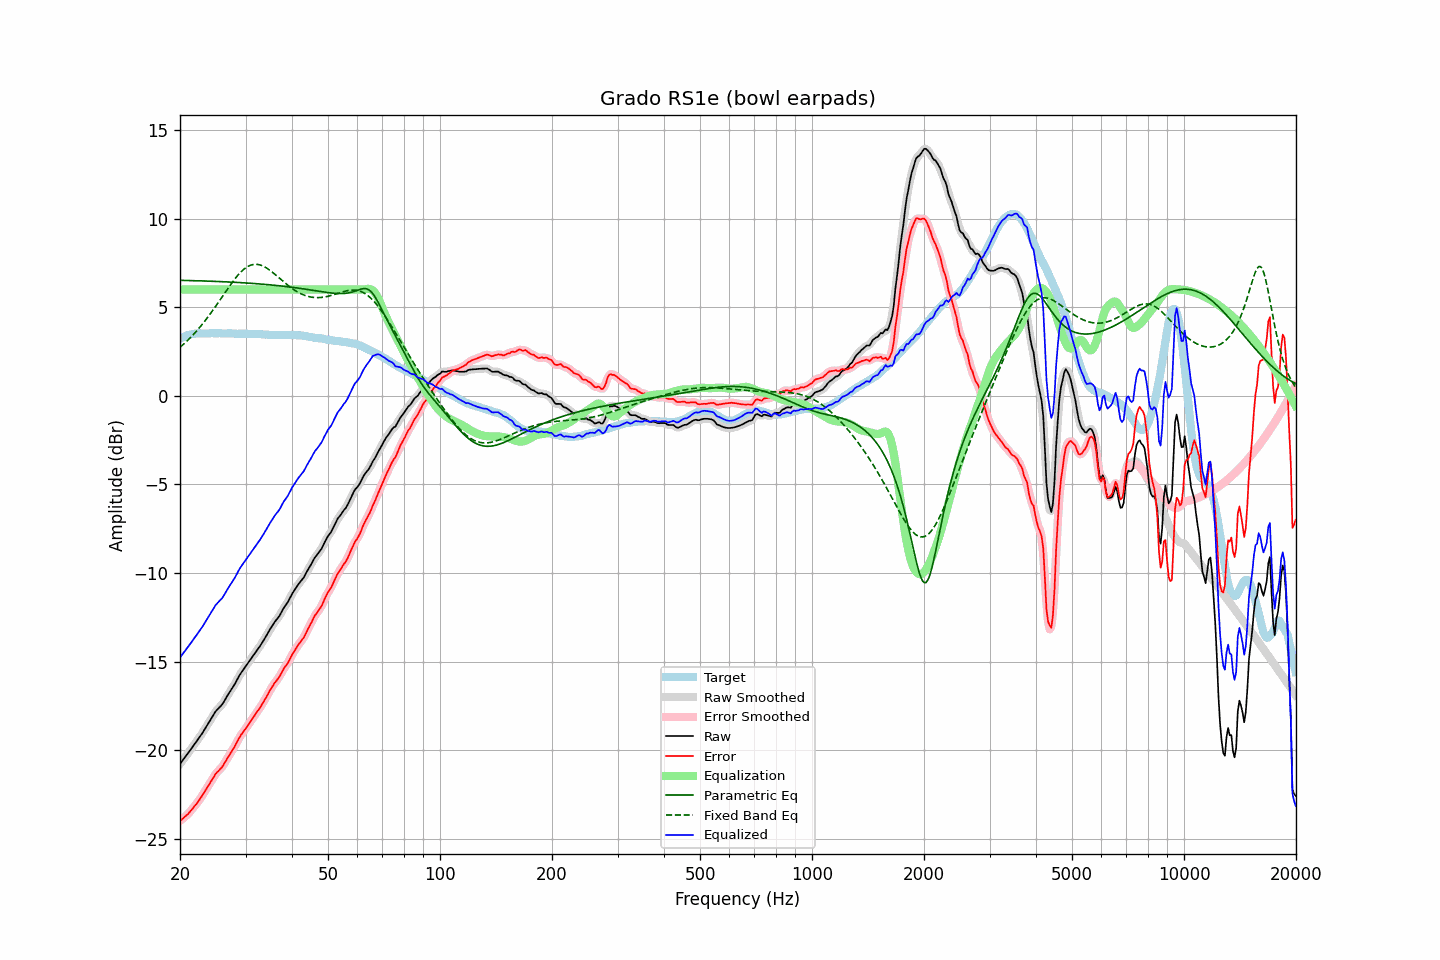

The file beside this chart, header and first rows:
frequency, raw, error, smoothed, error_smoothed, equalization, parametric_eq, fixed_band_eq, equalized_raw, equalized_smoothed, target
20.00, -20.78, -23.99, -20.77, -23.99, 6.00, 6.52, 2.74, -14.78, -14.77, 3.21
20.20, -20.66, -23.92, -20.66, -23.92, 6.00, 6.52, 2.82, -14.66, -14.66, 3.26
20.40, -20.53, -23.85, -20.54, -23.85, 6.00, 6.52, 2.90, -14.53, -14.54, 3.31
20.61, -20.42, -23.76, -20.42, -23.77, 6.00, 6.51, 2.98, -14.42, -14.42, 3.34
20.81, -20.29, -23.69, -20.30, -23.69, 6.00, 6.51, 3.06, -14.29, -14.30, 3.39
21.02, -20.18, -23.61, -20.17, -23.60, 6.00, 6.51, 3.15, -14.18, -14.17, 3.43
21.23, -20.05, -23.50, -20.05, -23.50, 6.00, 6.51, 3.24, -14.05, -14.05, 3.45
21.44, -19.92, -23.39, -19.92, -23.39, 6.00, 6.51, 3.33, -13.92, -13.92, 3.47
21.66, -19.80, -23.29, -19.79, -23.28, 6.00, 6.50, 3.43, -13.80, -13.79, 3.49
21.87, -19.66, -23.16, -19.67, -23.17, 6.00, 6.50, 3.53, -13.66, -13.67, 3.50
22.09, -19.54, -23.06, -19.54, -23.06, 6.00, 6.50, 3.63, -13.54, -13.54, 3.52
22.31, -19.41, -22.94, -19.41, -22.94, 6.00, 6.49, 3.73, -13.41, -13.41, 3.53
22.54, -19.29, -22.81, -19.29, -22.82, 6.00, 6.49, 3.83, -13.29, -13.29, 3.53
22.76, -19.15, -22.68, -19.16, -22.68, 6.00, 6.49, 3.94, -13.15, -13.16, 3.53
22.99, -19.03, -22.54, -19.02, -22.54, 6.00, 6.49, 4.05, -13.03, -13.02, 3.51
23.22, -18.88, -22.39, -18.88, -22.39, 6.00, 6.48, 4.17, -12.88, -12.88, 3.51
23.45, -18.72, -22.24, -18.73, -22.24, 6.00, 6.48, 4.28, -12.72, -12.73, 3.51
23.69, -18.58, -22.10, -18.58, -22.10, 6.00, 6.48, 4.40, -12.58, -12.58, 3.52
23.92, -18.43, -21.96, -18.43, -21.96, 6.00, 6.47, 4.53, -12.43, -12.43, 3.52
24.16, -18.28, -21.82, -18.28, -21.82, 6.00, 6.47, 4.65, -12.28, -12.28, 3.53
24.40, -18.13, -21.67, -18.13, -21.66, 6.00, 6.47, 4.77, -12.13, -12.13, 3.54
24.65, -17.99, -21.52, -17.98, -21.51, 6.00, 6.46, 4.90, -11.99, -11.98, 3.53
24.89, -17.83, -21.36, -17.85, -21.38, 6.00, 6.46, 5.03, -11.83, -11.85, 3.53
25.14, -17.72, -21.25, -17.73, -21.26, 6.00, 6.46, 5.16, -11.72, -11.73, 3.53
25.39, -17.63, -21.17, -17.63, -21.16, 6.00, 6.45, 5.30, -11.63, -11.63, 3.54
25.65, -17.54, -21.07, -17.54, -21.07, 6.00, 6.45, 5.43, -11.54, -11.54, 3.54
25.91, -17.45, -20.97, -17.44, -20.96, 6.00, 6.44, 5.56, -11.45, -11.44, 3.52
26.16, -17.31, -20.84, -17.31, -20.83, 6.00, 6.44, 5.70, -11.31, -11.31, 3.52
26.43, -17.16, -20.68, -17.16, -20.68, 6.00, 6.44, 5.83, -11.16, -11.16, 3.52
26.69, -17.00, -20.52, -17.00, -20.53, 6.00, 6.43, 5.96, -11.00, -11.00, 3.52
26.96, -16.85, -20.38, -16.85, -20.38, 6.00, 6.43, 6.09, -10.85, -10.85, 3.53
27.23, -16.71, -20.24, -16.70, -20.23, 6.00, 6.42, 6.22, -10.71, -10.70, 3.53
27.50, -16.57, -20.09, -16.57, -20.09, 6.00, 6.42, 6.35, -10.57, -10.57, 3.53
27.77, -16.42, -19.94, -16.43, -19.94, 6.00, 6.41, 6.47, -10.42, -10.43, 3.52
28.05, -16.28, -19.80, -16.28, -19.79, 6.00, 6.41, 6.59, -10.28, -10.28, 3.51
28.33, -16.11, -19.62, -16.11, -19.62, 6.00, 6.40, 6.70, -10.11, -10.11, 3.50
28.62, -15.95, -19.45, -15.95, -19.45, 6.00, 6.40, 6.81, -9.95, -9.95, 3.50
28.90, -15.77, -19.28, -15.78, -19.29, 6.00, 6.39, 6.91, -9.77, -9.78, 3.51
29.19, -15.64, -19.13, -15.64, -19.14, 6.00, 6.39, 7.00, -9.64, -9.64, 3.50
29.48, -15.50, -19.02, -15.50, -19.01, 6.00, 6.38, 7.09, -9.50, -9.50, 3.52
29.78, -15.38, -18.88, -15.38, -18.89, 6.00, 6.38, 7.17, -9.38, -9.38, 3.50
30.08, -15.26, -18.77, -15.25, -18.76, 6.00, 6.37, 7.23, -9.26, -9.25, 3.51
30.38, -15.13, -18.63, -15.13, -18.63, 6.00, 6.37, 7.29, -9.13, -9.13, 3.50
30.68, -15.00, -18.49, -15.00, -18.50, 6.00, 6.36, 7.34, -9.00, -9.00, 3.50
30.99, -14.87, -18.36, -14.87, -18.36, 6.00, 6.35, 7.38, -8.87, -8.87, 3.50
31.30, -14.74, -18.23, -14.74, -18.23, 6.00, 6.35, 7.40, -8.74, -8.74, 3.49
31.61, -14.61, -18.10, -14.61, -18.10, 6.00, 6.34, 7.42, -8.61, -8.61, 3.49
31.93, -14.48, -17.97, -14.48, -17.96, 6.00, 6.33, 7.42, -8.48, -8.48, 3.49
32.24, -14.34, -17.82, -14.35, -17.83, 6.00, 6.33, 7.42, -8.34, -8.35, 3.48
32.57, -14.23, -17.71, -14.22, -17.70, 6.00, 6.32, 7.41, -8.23, -8.22, 3.48
32.89, -14.09, -17.58, -14.09, -17.57, 6.00, 6.31, 7.38, -8.09, -8.09, 3.48
33.22, -13.95, -17.42, -13.95, -17.43, 6.00, 6.31, 7.35, -7.95, -7.95, 3.47
33.55, -13.80, -17.27, -13.81, -17.27, 6.00, 6.30, 7.31, -7.80, -7.81, 3.47
33.89, -13.66, -17.11, -13.65, -17.11, 6.00, 6.29, 7.26, -7.66, -7.65, 3.45
34.23, -13.50, -16.96, -13.49, -16.95, 6.00, 6.28, 7.21, -7.50, -7.49, 3.46
34.57, -13.34, -16.78, -13.34, -16.79, 6.00, 6.27, 7.15, -7.34, -7.34, 3.45
34.92, -13.18, -16.62, -13.18, -16.63, 6.00, 6.27, 7.08, -7.18, -7.18, 3.44
35.27, -13.04, -16.48, -13.03, -16.47, 6.00, 6.26, 7.01, -7.04, -7.03, 3.44
35.62, -12.90, -16.33, -12.89, -16.33, 6.00, 6.25, 6.94, -6.90, -6.89, 3.44
35.97, -12.75, -16.19, -12.76, -16.20, 6.00, 6.24, 6.86, -6.75, -6.76, 3.43
... 635 more rows
